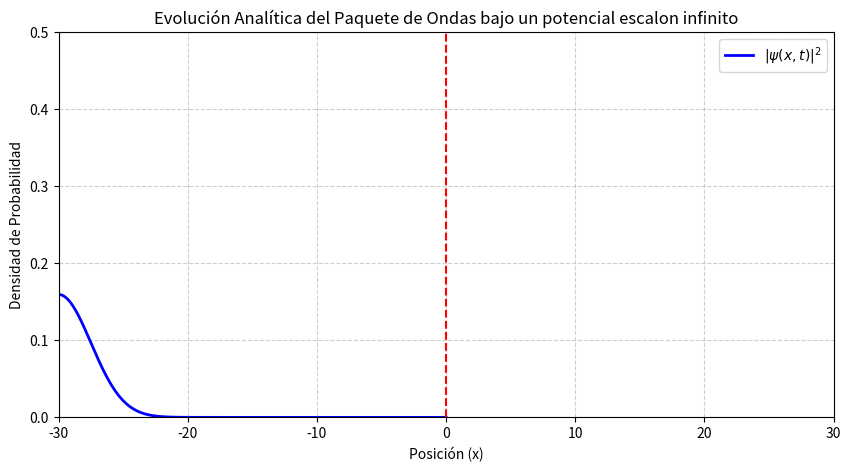

The matplotlib source for this figure:
import numpy as np 
import matplotlib.pyplot as plt 

L=30.0
N=2000 
x=np.linspace(-L,0,N)

x0=-30.0 
a=5.0
k0=2.0
m=1.0
h=1.0
A=(2*a**2 /np.pi)**0.25


def psi(x,t):
    theta = 0.5 * np.arctan(2 *h* t / (m * a**2))
    phi = -theta - (h * k0**2 / (2*m)) * t
    y=A*(np.exp(1j*phi)/(a**4 + (4* h**2 * t**2)/m**2)**0.25)*np.exp(1j*k0*x)*np.exp(-(x-x0-(h*k0/m)*t)**2/(a**2 + (2j*h*t)/(m)))
    return y

from matplotlib.animation import FuncAnimation

fig, ax = plt.subplots(figsize=(10, 5))

linea_prob, = ax.plot(x, np.abs(psi(x, 0)-psi(-x,0))**2, color='blue', lw=2, label=r'$|\psi(x,t)|^2$')

ax.set_xlim(-L, 30)
ax.set_ylim(0, 0.50)
ax.axvline(x=0,color='red',linestyle='--')
ax.set_title("Evolución Analítica del Paquete de Ondas bajo un potencial escalon infinito")
ax.set_xlabel("Posición (x)")
ax.set_ylabel("Densidad de Probabilidad")
ax.grid(True, linestyle='--', alpha=0.6)
ax.legend()

dt = 0.25

def actualizar(frame):
    t_actual = frame * dt
    y_nueva = psi(x, t_actual)-psi(-x,t_actual) 
    linea_prob.set_ydata(np.abs(y_nueva)**2)
    return linea_prob,

animacion = FuncAnimation(fig, actualizar, frames=165, interval=30, blit=True)
plt.show()
